Run: headless pygame with SDL's dummy video driver; simulated clock (each Clock.tick advances the game by its frame time, no real sleeping); random seed 0; keys injected as events and as key.get_pressed() state; no mouse input.
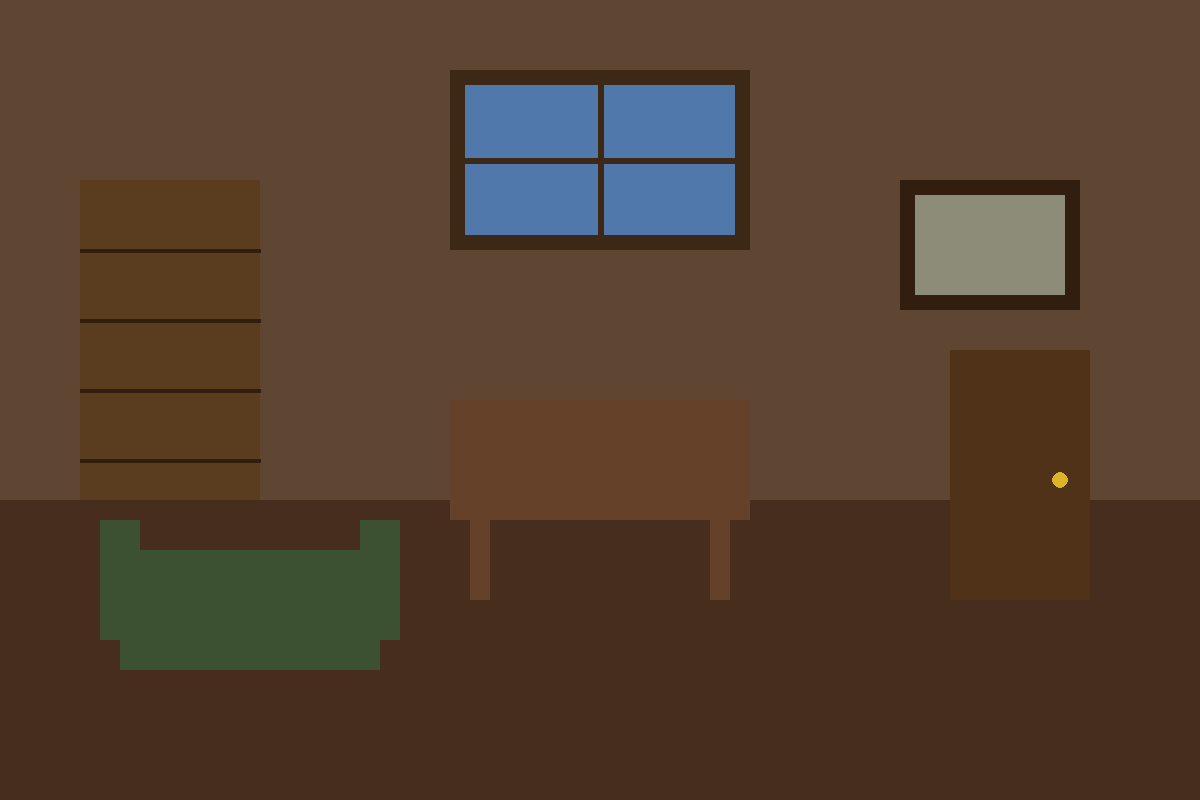
Frame 1 of 4 · flips 1–60 · no input
Frame 2 of 4 · flips 61–180 · tapped SPACE, RETURN · held RIGHT (→), D · screen unchanged from frame 1, image omitted
Frame 3 of 4 · flips 181–300 · held DOWN (↓), S · screen unchanged from frame 2, image omitted
Frame 4 of 4 · flips 301–420 · held LEFT (←), A, UP (↑), W · screen unchanged from frame 3, image omitted

The pygame program that drew these frames:

import pygame
import sys

pygame.init()

WIDTH = 1200
HEIGHT = 800

screen = pygame.display.set_mode((WIDTH, HEIGHT))
pygame.display.set_caption("Finding The Items")

clock = pygame.time.Clock()

WALL = (95, 70, 50)
FLOOR = (70, 45, 30)

WINDOW_FRAME = (60, 40, 20)
WINDOW_GLASS = (80, 120, 170)

BOOKSHELF = (90, 60, 30)
DESK = (100, 65, 40)

SOFA = (60, 80, 50)

DOOR = (80, 50, 25)

PAINTING_FRAME = (50, 30, 15)
PAINTING = (140, 140, 120)

running = True

while running:

    for event in pygame.event.get():
        if event.type == pygame.QUIT:
            running = False

    screen.fill(WALL)

    pygame.draw.rect(screen, FLOOR, (0, 500, WIDTH, 300))

    pygame.draw.rect(screen, WINDOW_FRAME, (450, 70, 300, 180))
    pygame.draw.rect(screen, WINDOW_GLASS, (465, 85, 270, 150))

    pygame.draw.line(screen, WINDOW_FRAME, (600, 85), (600, 235), 6)
    pygame.draw.line(screen, WINDOW_FRAME, (465, 160), (735, 160), 6)

    pygame.draw.rect(screen, BOOKSHELF, (80, 180, 180, 320))

    for y in [250, 320, 390, 460]:
        pygame.draw.line(screen, (50, 30, 15), (80, y), (260, y), 4)

    pygame.draw.rect(screen, PAINTING_FRAME, (900, 180, 180, 130))
    pygame.draw.rect(screen, PAINTING, (915, 195, 150, 100))

    pygame.draw.rect(screen, DESK, (450, 400, 300, 120))
    pygame.draw.rect(screen, DESK, (470, 520, 20, 80))
    pygame.draw.rect(screen, DESK, (710, 520, 20, 80))

    pygame.draw.rect(screen, SOFA, (120, 550, 260, 120))
    pygame.draw.rect(screen, SOFA, (100, 520, 40, 120))
    pygame.draw.rect(screen, SOFA, (360, 520, 40, 120))

    pygame.draw.rect(screen, DOOR, (950, 350, 140, 250))

    pygame.draw.circle(screen, (220, 180, 40), (1060, 480), 8)

    pygame.display.flip()
    clock.tick(60)

pygame.quit()
sys.exit()
